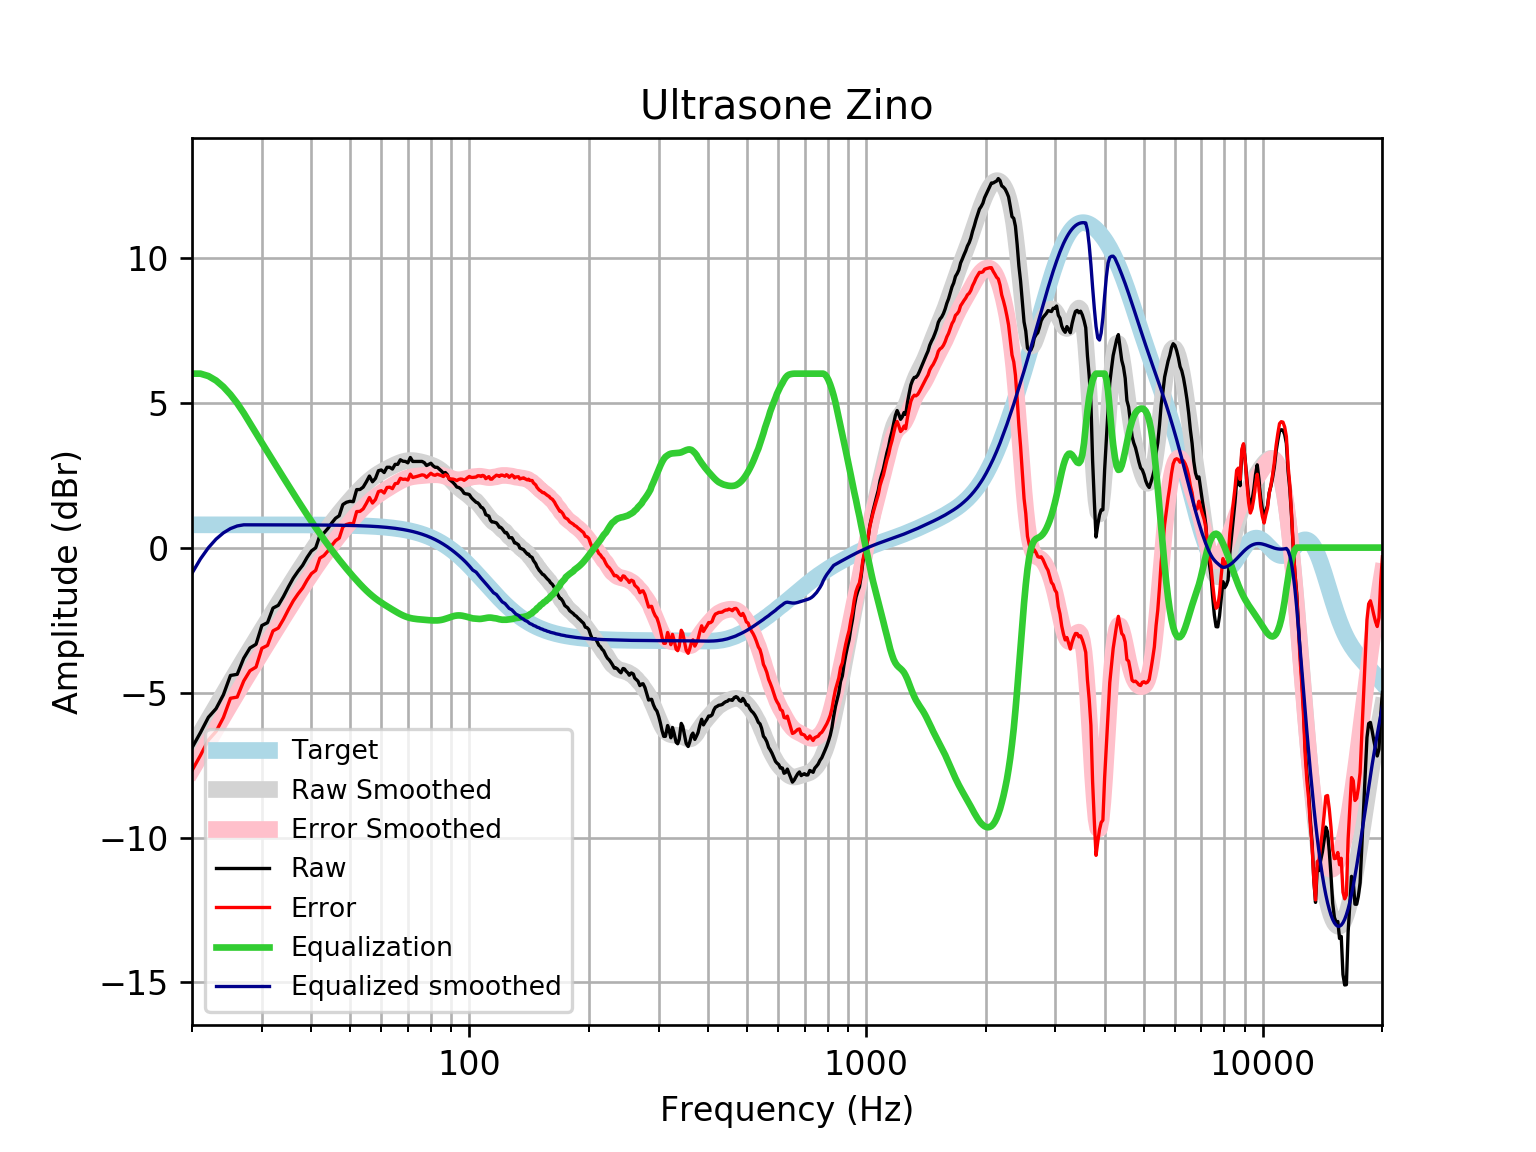

The data file committed next to this chart (first rows):
frequency, raw, error, smoothed, error_smoothed, equalization, equalized_raw, equalized_smoothed, target
20, -6.903, -7.689, -6.883, -7.669, 6.0, -0.9035, -0.8834, 0.7859
21, -6.384, -7.17, -6.392, -7.178, 6.0, -0.3837, -0.392, 0.7859
22, -5.851, -6.637, -5.92, -6.706, 5.917, 0.06546, -0.003278, 0.7858
23, -5.554, -6.34, -5.468, -6.254, 5.762, 0.2078, 0.2937, 0.7858
24, -5.075, -5.86, -5.036, -5.821, 5.544, 0.4695, 0.5085, 0.7858
25, -4.411, -5.197, -4.624, -5.41, 5.28, 0.8687, 0.6558, 0.7857
26, -4.37, -5.156, -4.231, -5.017, 4.978, 0.6073, 0.7463, 0.7857
27, -3.816, -4.602, -3.858, -4.643, 4.643, 0.8269, 0.7856, 0.7856
28, -3.461, -4.246, -3.501, -4.286, 4.286, 0.8256, 0.7855, 0.7855
29, -3.335, -4.12, -3.159, -3.944, 3.944, 0.6093, 0.7854, 0.7854
30, -2.687, -3.473, -2.831, -3.616, 3.616, 0.9287, 0.7852, 0.7852
31, -2.589, -3.374, -2.515, -3.3, 3.3, 0.7115, 0.785, 0.785
32, -2.086, -2.871, -2.21, -2.995, 2.995, 0.9088, 0.7848, 0.7848
33, -1.991, -2.776, -1.916, -2.701, 2.701, 0.7096, 0.7846, 0.7846
34, -1.689, -2.473, -1.631, -2.416, 2.416, 0.727, 0.7843, 0.7843
35, -1.353, -2.137, -1.356, -2.14, 2.14, 0.7867, 0.7839, 0.7839
36, -1.052, -1.835, -1.09, -1.874, 1.874, 0.8223, 0.7835, 0.7835
37, -0.8156, -1.599, -0.8342, -1.617, 1.617, 0.8015, 0.783, 0.783
38, -0.6117, -1.394, -0.5876, -1.37, 1.37, 0.7584, 0.7824, 0.7824
39, -0.3395, -1.121, -0.351, -1.133, 1.133, 0.7933, 0.7818, 0.7818
40, -0.1163, -0.8973, -0.1245, -0.9055, 0.9055, 0.7893, 0.781, 0.781
41, -0.005833, -0.7859, 0.09191, -0.6882, 0.6882, 0.6824, 0.7801, 0.7801
42, 0.4155, -0.3636, 0.2984, -0.4807, 0.4807, 0.8963, 0.7791, 0.7791
43, 0.5025, -0.2754, 0.4952, -0.2828, 0.2828, 0.7853, 0.778, 0.7779
44, 0.6581, -0.1185, 0.6826, -0.09409, 0.09409, 0.7522, 0.7766, 0.7766
45, 0.8493, 0.07418, 0.8609, 0.08579, -0.08579, 0.7635, 0.7752, 0.7751
46, 1.011, 0.2374, 1.031, 0.2573, -0.2573, 0.7536, 0.7735, 0.7734
47, 1.099, 0.3275, 1.192, 0.4208, -0.4208, 0.6782, 0.7715, 0.7715
48, 1.485, 0.7155, 1.346, 0.5768, -0.5768, 0.9081, 0.7694, 0.7694
49, 1.563, 0.7964, 1.493, 0.7258, -0.7258, 0.8375, 0.767, 0.767
50, 1.596, 0.8316, 1.632, 0.8682, -0.8682, 0.7277, 0.7643, 0.7642
51, 1.584, 0.8224, 1.766, 1.004, -1.004, 0.5793, 0.7612, 0.7612
52, 2, 1.242, 1.892, 1.134, -1.134, 0.866, 0.7579, 0.7578
53, 2.003, 1.249, 2.011, 1.257, -1.257, 0.7463, 0.7541, 0.7541
54, 2.085, 1.335, 2.123, 1.373, -1.373, 0.7118, 0.7499, 0.7499
55, 2.267, 1.522, 2.226, 1.481, -1.481, 0.7864, 0.7453, 0.7453
56, 2.468, 1.728, 2.321, 1.581, -1.581, 0.888, 0.7402, 0.7401
57, 2.271, 1.536, 2.406, 1.671, -1.671, 0.5991, 0.7345, 0.7345
58, 2.388, 1.66, 2.482, 1.754, -1.754, 0.6339, 0.7283, 0.7283
59, 2.652, 1.93, 2.551, 1.829, -1.829, 0.8226, 0.7215, 0.7215
60, 2.677, 1.963, 2.612, 1.898, -1.898, 0.7792, 0.714, 0.714
61, 2.589, 1.883, 2.668, 1.962, -1.962, 0.6271, 0.7058, 0.7058
62, 2.77, 2.073, 2.72, 2.023, -2.023, 0.7472, 0.6969, 0.6969
63, 2.77, 2.083, 2.769, 2.082, -2.082, 0.6885, 0.6871, 0.6871
64, 2.71, 2.033, 2.815, 2.139, -2.139, 0.571, 0.6765, 0.6765
65, 2.871, 2.206, 2.859, 2.194, -2.194, 0.6767, 0.665, 0.665
66, 2.871, 2.218, 2.899, 2.247, -2.247, 0.6241, 0.6525, 0.6525
67, 3.029, 2.39, 2.934, 2.295, -2.295, 0.7337, 0.639, 0.639
68, 2.979, 2.355, 2.963, 2.339, -2.339, 0.6407, 0.6244, 0.6244
69, 2.971, 2.363, 2.984, 2.375, -2.375, 0.5959, 0.6087, 0.6087
70, 2.924, 2.332, 2.997, 2.406, -2.406, 0.5184, 0.5918, 0.5918
71, 3.108, 2.534, 3.003, 2.429, -2.429, 0.6791, 0.5736, 0.5736
72, 2.971, 2.417, 3.001, 2.447, -2.447, 0.5248, 0.5541, 0.5541
73, 2.971, 2.438, 2.993, 2.459, -2.459, 0.5119, 0.5333, 0.5333
74, 2.971, 2.46, 2.98, 2.469, -2.469, 0.5023, 0.511, 0.511
75, 2.971, 2.484, 2.964, 2.477, -2.477, 0.4946, 0.4873, 0.4873
76, 2.971, 2.509, 2.946, 2.484, -2.484, 0.4878, 0.462, 0.4621
77, 2.929, 2.494, 2.925, 2.49, -2.49, 0.4389, 0.4352, 0.4353
78, 2.831, 2.424, 2.903, 2.497, -2.497, 0.3346, 0.4068, 0.4068
79, 2.871, 2.494, 2.88, 2.503, -2.503, 0.3678, 0.3767, 0.3768
... 553 more rows
